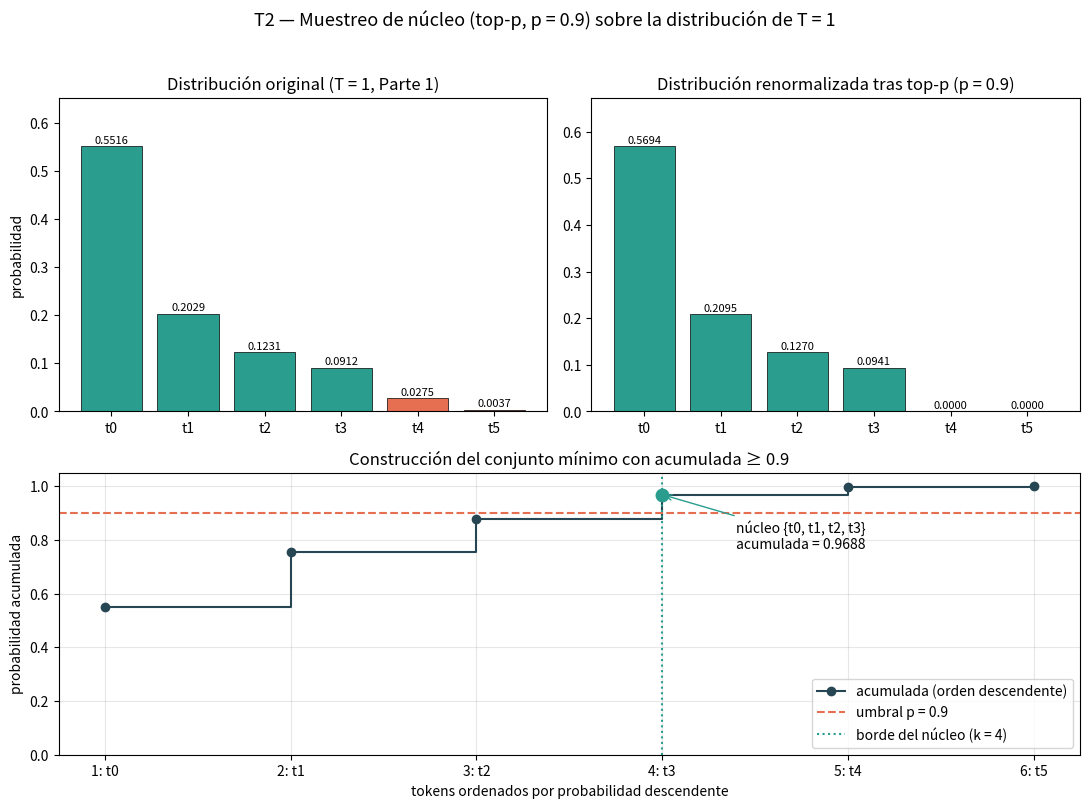

Write the Python code that produced this figure.
# -*- coding: utf-8 -*-
"""
T2 — Muestreo de núcleo (top-p) con p = 0.9 sobre la distribución de T = 1 (Parte 1).

Pasos:
1) Carga la distribución de T = 1 desde entrada/T1/resultados.json (subtarea previa T1)
   y la verifica recalculando la softmax con temperatura de forma numéricamente estable.
2) Aplica top-p con p = 0.9: ordena los tokens por probabilidad descendente, conserva el
   conjunto MÍNIMO cuya probabilidad acumulada alcanza 0.9 y renormaliza (los tokens
   fuera del núcleo quedan con probabilidad 0).
3) Escribe resultados.json (contrato de la subtarea) y la figura top_p_nucleo.png.

Ejecución: python T2_top_p.py  (desde la carpeta de trabajo de la tarea)
"""

import json
from pathlib import Path

import numpy as np
import matplotlib
matplotlib.use("Agg")
import matplotlib.pyplot as plt

# ----------------------------------------------------------------------
# Parámetros fijos del enunciado
# ----------------------------------------------------------------------
P = 0.9
T = 1.0
TOKENS = ["t0", "t1", "t2", "t3", "t4", "t5"]
LOGITS = np.array([2.0, 1.0, 0.5, 0.2, -1.0, -3.0], dtype=float)


def softmax_con_temperatura(logits: np.ndarray, temperatura: float) -> np.ndarray:
    """Softmax con temperatura, numéricamente estable (resta el máximo antes de exponenciar)."""
    z = np.asarray(logits, dtype=float) / float(temperatura)
    z = z - z.max()
    e = np.exp(z)
    return e / e.sum()


# ----------------------------------------------------------------------
# 1) Distribución de T = 1 obtenida en la Parte 1 (subtarea T1)
# ----------------------------------------------------------------------
ruta_t1 = Path("entrada") / "T1" / "resultados.json"
if ruta_t1.exists():
    with ruta_t1.open("r", encoding="utf-8") as f:
        res_t1 = json.load(f)
    p_T1 = np.array(res_t1["distribuciones_sin_redondear"]["T=1.0"], dtype=float)
    fuente = "entrada/T1/resultados.json (distribucion de T=1 de la Parte 1)"
else:  # respaldo: recalcular si el archivo de T1 no estuviera disponible
    p_T1 = softmax_con_temperatura(LOGITS, T)
    fuente = "recalculada con softmax estable (entrada/T1 no disponible)"

p_verif = softmax_con_temperatura(LOGITS, T)
coincide_con_softmax = bool(np.allclose(p_T1, p_verif, rtol=0.0, atol=1e-12))

# ----------------------------------------------------------------------
# 2) Top-p (nucleus sampling) con p = 0.9
# ----------------------------------------------------------------------
orden = np.argsort(-p_T1, kind="stable")       # índices por probabilidad descendente
probs_ord = p_T1[orden]
acum_ord = np.cumsum(probs_ord)

alcanza = acum_ord >= P                        # primer rank cuya acumulada alcanza p
k = int(np.argmax(alcanza)) + 1                # tamaño del núcleo (conjunto mínimo)
nucleo_idx = orden[:k]
fuera_idx = orden[k:]
nucleo_set = set(nucleo_idx.tolist())

acum_nucleo = float(acum_ord[k - 1])                          # acumulada del núcleo (>= 0.9)
acum_sin_ultimo = float(acum_ord[k - 2]) if k >= 2 else 0.0   # para verificar minimalidad

# Renormalización: los tokens fuera del núcleo quedan con probabilidad 0
p_renorm = np.zeros_like(p_T1)
p_renorm[nucleo_idx] = p_T1[nucleo_idx] / acum_nucleo

tokens_nucleo = [TOKENS[i] for i in nucleo_idx]
tokens_fuera = [TOKENS[i] for i in fuera_idx]

dist_T1_dict = {TOKENS[i]: float(p_T1[i]) for i in range(len(TOKENS))}
dist_renorm_dict = {TOKENS[i]: float(p_renorm[i]) for i in range(len(TOKENS))}

# Tabla del procedimiento (orden descendente), con y sin redondeo
tabla_ordenada = []
for rank, idx in enumerate(orden, start=1):
    tabla_ordenada.append({
        "rank": rank,
        "token": TOKENS[idx],
        "p_T1": float(p_T1[idx]),
        "acumulada": float(acum_ord[rank - 1]),
        "en_nucleo": bool(idx in nucleo_set),
        "p_renormalizada": float(p_renorm[idx]),
    })

tabla_4_decimales = [
    {
        "rank": fila["rank"],
        "token": fila["token"],
        "p_T1": f"{fila['p_T1']:.4f}",
        "acumulada": f"{fila['acumulada']:.4f}",
        "en_nucleo": "si" if fila["en_nucleo"] else "no",
        "p_renormalizada": f"{fila['p_renormalizada']:.4f}",
    }
    for fila in tabla_ordenada
]

# ----------------------------------------------------------------------
# 3) Verificaciones del criterio de éxito
# ----------------------------------------------------------------------
suma_renorm = float(p_renorm.sum())
verificacion = {
    "distribucion_T1_coincide_con_softmax_estable": coincide_con_softmax,
    "suma_distribucion_renormalizada": suma_renorm,
    "renormalizada_suma_1": bool(np.isclose(suma_renorm, 1.0, rtol=0.0, atol=1e-12)),
    "nucleo_acumula_al_menos_p": bool(acum_nucleo >= P),
    "acumulada_nucleo": acum_nucleo,
    "acumulada_sin_el_ultimo_token_del_nucleo": acum_sin_ultimo,
    "conjunto_es_minimo": bool(acum_sin_ultimo < P),
    "tokens_fuera_quedan_en_cero": (bool(np.all(p_renorm[fuera_idx] == 0.0))
                                    if len(fuera_idx) > 0 else True),
}

# ----------------------------------------------------------------------
# 4) Figura
# ----------------------------------------------------------------------
fig = plt.figure(figsize=(11, 8.2))
gs = fig.add_gridspec(2, 2, height_ratios=[1.0, 0.9])
colores = ["#2a9d8f" if i in nucleo_set else "#e76f51" for i in range(len(TOKENS))]
x = np.arange(len(TOKENS))

ax1 = fig.add_subplot(gs[0, 0])
ax1.bar(x, p_T1, color=colores, edgecolor="black", linewidth=0.5)
ax1.set_title("Distribución original (T = 1, Parte 1)")
ax1.set_xticks(x)
ax1.set_xticklabels(TOKENS)
ax1.set_ylabel("probabilidad")
ax1.set_ylim(0, float(p_T1.max()) * 1.18)
for i, v in enumerate(p_T1):
    ax1.text(i, v + 0.006, f"{v:.4f}", ha="center", fontsize=8)

ax2 = fig.add_subplot(gs[0, 1])
ax2.bar(x, p_renorm, color=colores, edgecolor="black", linewidth=0.5)
ax2.set_title(f"Distribución renormalizada tras top-p (p = {P})")
ax2.set_xticks(x)
ax2.set_xticklabels(TOKENS)
ax2.set_ylim(0, float(p_renorm.max()) * 1.18)
for i, v in enumerate(p_renorm):
    ax2.text(i, v + 0.006, f"{v:.4f}", ha="center", fontsize=8)

ax3 = fig.add_subplot(gs[1, :])
ranks = np.arange(1, len(TOKENS) + 1)
ax3.step(ranks, acum_ord, where="post", color="#264653", marker="o",
         label="acumulada (orden descendente)")
ax3.axhline(P, color="#e76f51", linestyle="--", label=f"umbral p = {P}")
ax3.axvline(k, color="#2a9d8f", linestyle=":", label=f"borde del núcleo (k = {k})")
ax3.plot([k], [acum_nucleo], "o", color="#2a9d8f", markersize=9)
ax3.annotate(f"núcleo {{{', '.join(tokens_nucleo)}}}\nacumulada = {acum_nucleo:.4f}",
             xy=(k, acum_nucleo), xytext=(k + 0.4, acum_nucleo - 0.20),
             arrowprops=dict(arrowstyle="->", color="#2a9d8f"))
ax3.set_xticks(ranks)
ax3.set_xticklabels([f"{rank}: {TOKENS[idx]}" for rank, idx in enumerate(orden, start=1)])
ax3.set_xlabel("tokens ordenados por probabilidad descendente")
ax3.set_ylabel("probabilidad acumulada")
ax3.set_ylim(0, 1.05)
ax3.set_title("Construcción del conjunto mínimo con acumulada ≥ 0.9")
ax3.legend(loc="lower right")
ax3.grid(alpha=0.3)

fig.suptitle("T2 — Muestreo de núcleo (top-p, p = 0.9) sobre la distribución de T = 1", fontsize=13)
fig.tight_layout(rect=[0, 0, 1, 0.96])
fig.savefig("top_p_nucleo.png", dpi=120)
plt.close(fig)

# ----------------------------------------------------------------------
# 5) Contrato: resultados.json
# ----------------------------------------------------------------------
resultados = {
    "subtarea": "T2 - Muestreo de nucleo (top-p) con p=0.9 sobre la distribucion de T=1",
    "p": P,
    "temperatura": T,
    "tokens": TOKENS,
    "logits": LOGITS.tolist(),
    "fuente_distribucion_T1": fuente,
    "distribucion_T1_sin_redondear": dist_T1_dict,
    "distribucion_T1_lista": p_T1.tolist(),
    "orden_descendente": [TOKENS[i] for i in orden],
    "probs_ordenadas_desc_sin_redondear": probs_ord.tolist(),
    "acumulada_ordenada_desc_sin_redondear": acum_ord.tolist(),
    "tokens_nucleo": tokens_nucleo,
    "num_tokens_nucleo": k,
    "probabilidad_acumulada_nucleo": acum_nucleo,
    "tokens_fuera_nucleo": tokens_fuera,
    "probabilidad_fuera_nucleo": float(1.0 - acum_nucleo),
    "distribucion_renormalizada_sin_redondear": dist_renorm_dict,
    "distribucion_renormalizada_lista": p_renorm.tolist(),
    "distribucion_renormalizada_4_decimales": {t: f"{v:.4f}" for t, v in dist_renorm_dict.items()},
    "tabla_ordenada_sin_redondear": tabla_ordenada,
    "tabla_4_decimales": tabla_4_decimales,
    "verificacion": verificacion,
    "figura": "top_p_nucleo.png",
}

with open("resultados.json", "w", encoding="utf-8") as f:
    json.dump(resultados, f, ensure_ascii=False, indent=2)

# ----------------------------------------------------------------------
# 6) Resumen
# ----------------------------------------------------------------------
print("=" * 72)
print("T2 — Muestreo de núcleo (top-p) con p = 0.9 sobre la distribución de T = 1")
print("=" * 72)
print(f"Fuente de la distribución T=1: {fuente}")
print("Distribución T=1: " + ", ".join(f"{t}={p_T1[i]:.4f}" for i, t in enumerate(TOKENS)))
print(f"Orden descendente: {' > '.join(TOKENS[i] for i in orden)}")
print("Acumuladas:        " + ", ".join(f"{a:.4f}" for a in acum_ord))
print(f"Núcleo (conjunto mínimo con acumulada >= 0.9): {{{', '.join(tokens_nucleo)}}}")
print(f"Probabilidad acumulada del núcleo: {acum_nucleo:.6f} "
      f"(sin el último token: {acum_sin_ultimo:.6f} < 0.9 -> el conjunto es mínimo)")
print(f"Tokens fuera del núcleo (probabilidad 0): {tokens_fuera if tokens_fuera else 'ninguno'}")
print("Distribución renormalizada: "
      + ", ".join(f"{t}={p_renorm[i]:.4f}" for i, t in enumerate(TOKENS)))
print(f"Suma de la distribución renormalizada: {suma_renorm:.6f}")
print(f"Verificación: conjunto mínimo = {verificacion['conjunto_es_minimo']}, "
      f"suma 1 = {verificacion['renormalizada_suma_1']}, "
      f"fuera en cero = {verificacion['tokens_fuera_quedan_en_cero']}")
print("Archivos escritos: resultados.json, top_p_nucleo.png")
